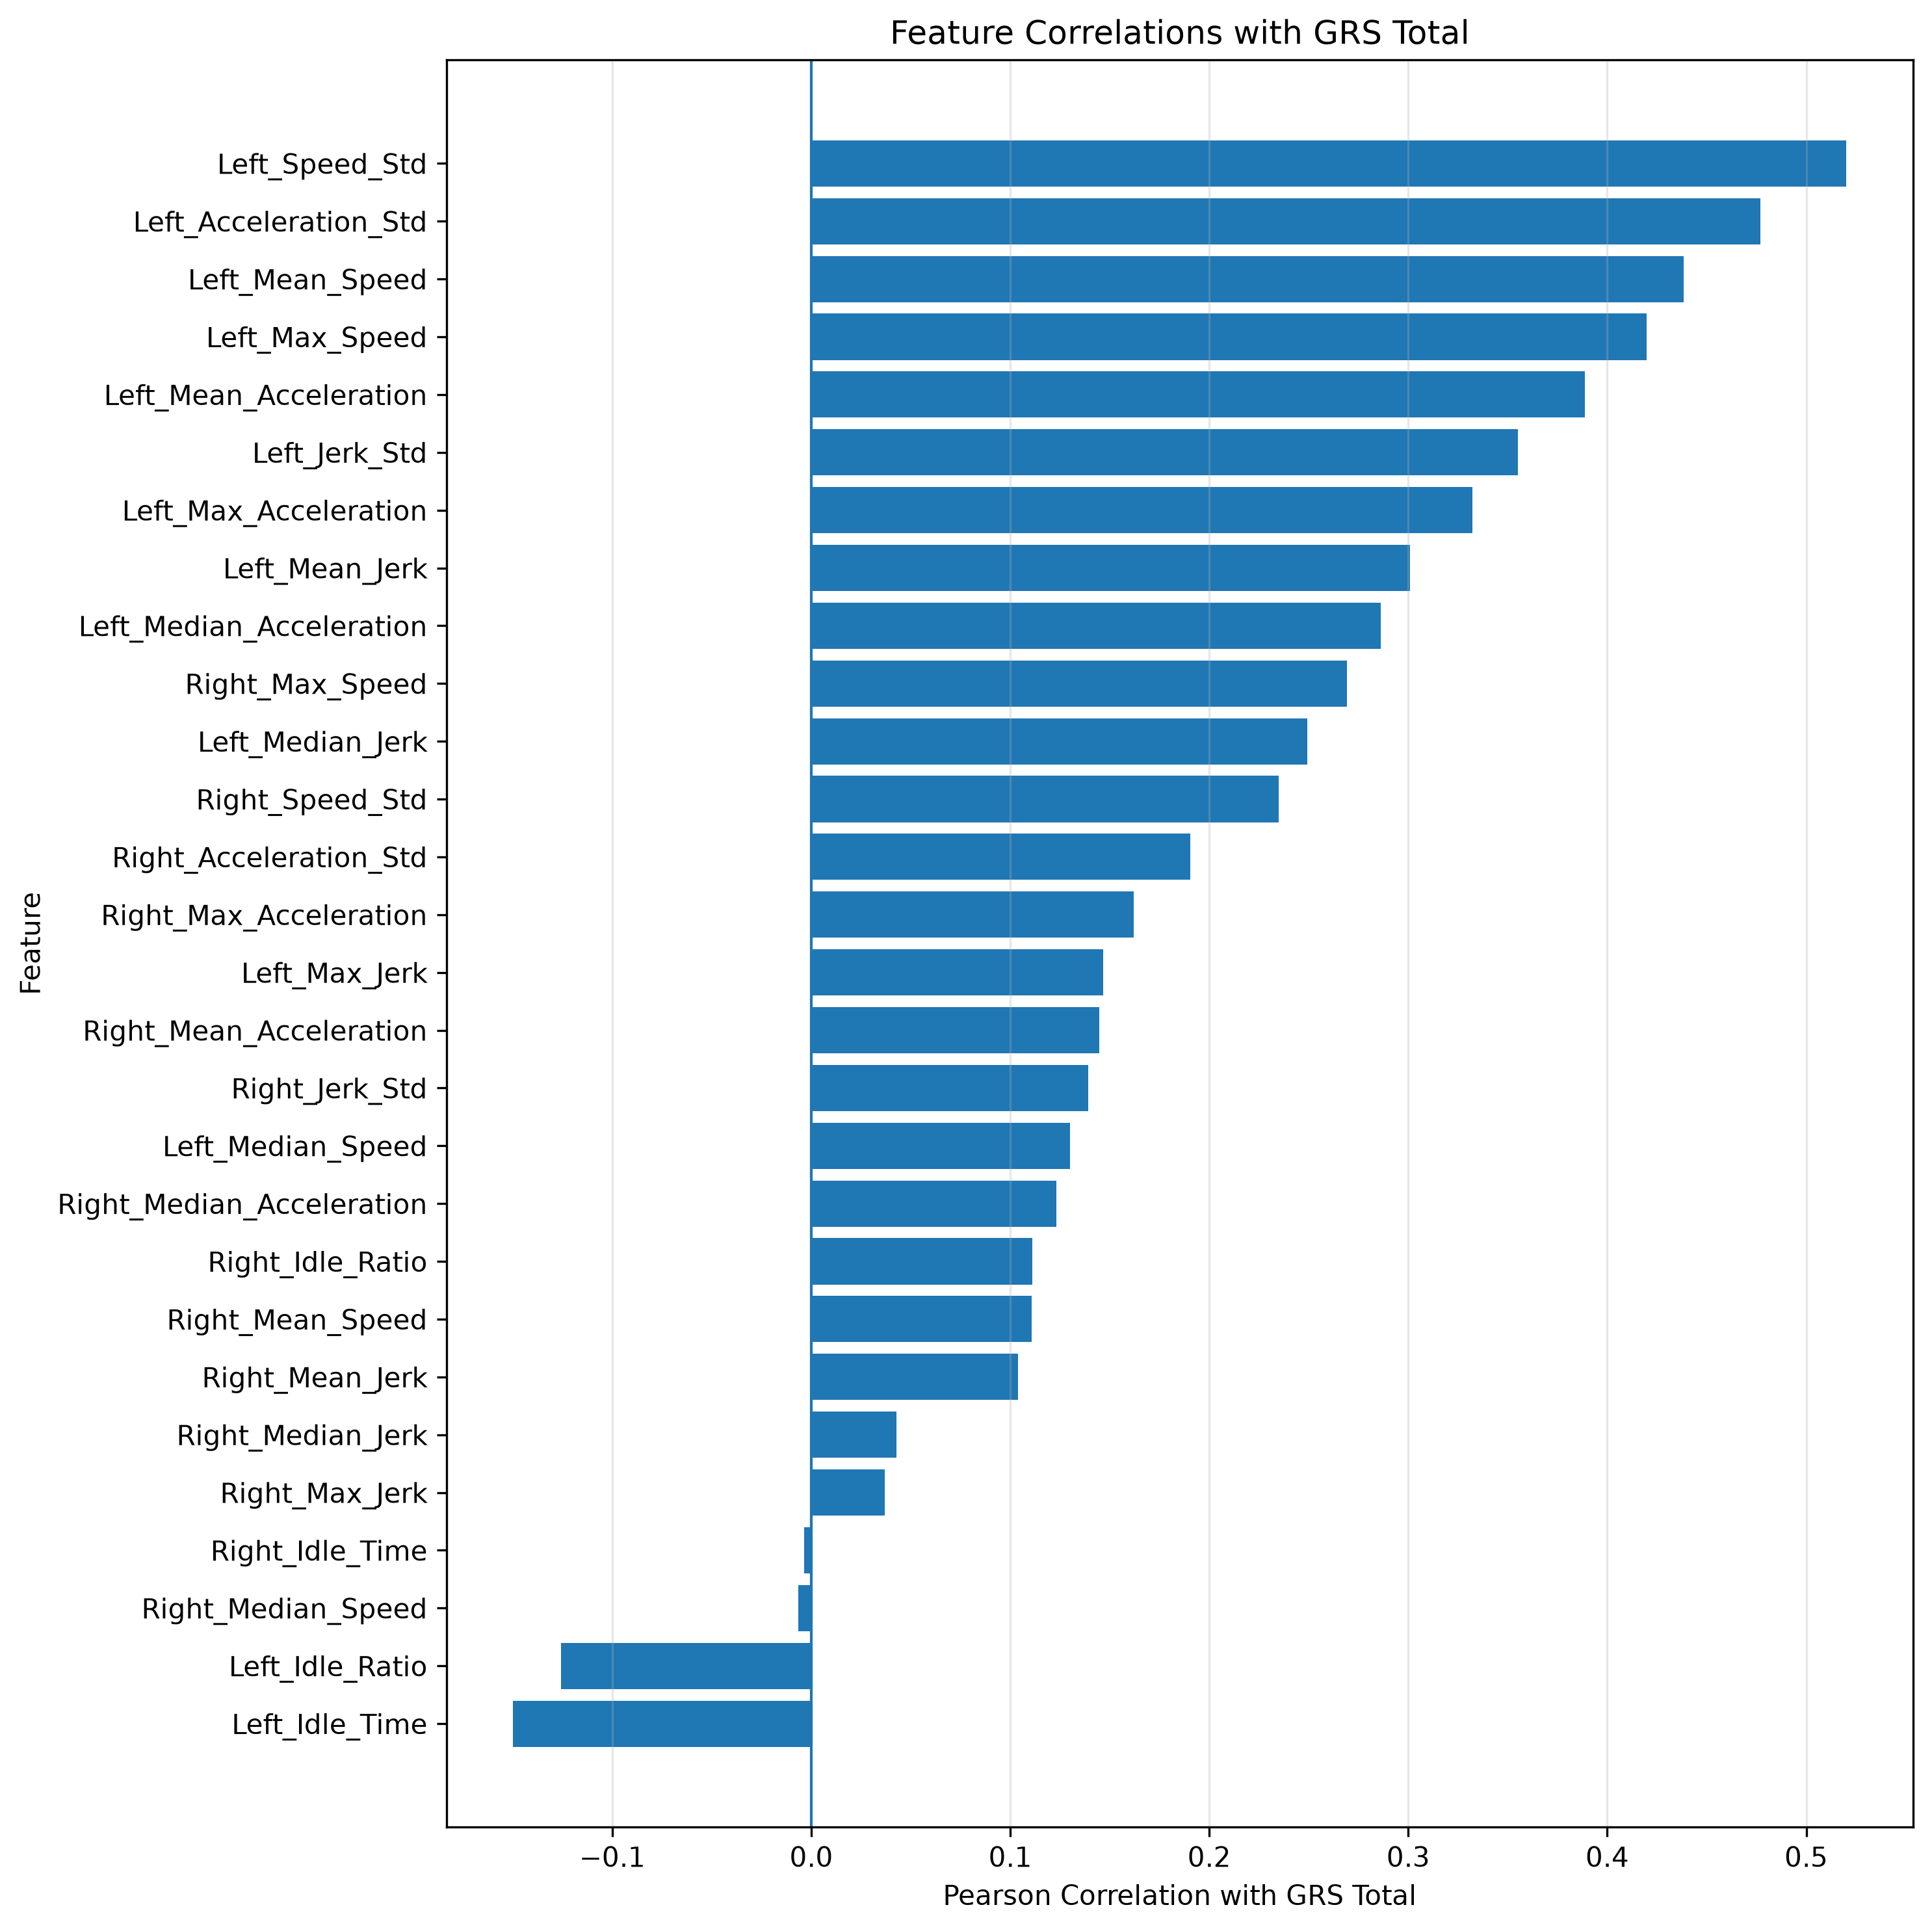

Values plotted in this chart, from the file beside it:
Feature, Pearson_Correlation, Absolute_Correlation, Direction
Left_Speed_Std, 0.5202, 0.5202, Positive
Left_Acceleration_Std, 0.4771, 0.4771, Positive
Left_Mean_Speed, 0.4385, 0.4385, Positive
Left_Max_Speed, 0.4198, 0.4198, Positive
Left_Mean_Acceleration, 0.3887, 0.3887, Positive
Left_Jerk_Std, 0.3552, 0.3552, Positive
Left_Max_Acceleration, 0.3322, 0.3322, Positive
Left_Mean_Jerk, 0.301, 0.301, Positive
Left_Median_Acceleration, 0.2862, 0.2862, Positive
Right_Max_Speed, 0.2692, 0.2692, Positive
Left_Median_Jerk, 0.2491, 0.2491, Positive
Right_Speed_Std, 0.235, 0.235, Positive
Right_Acceleration_Std, 0.1906, 0.1906, Positive
Right_Max_Acceleration, 0.1621, 0.1621, Positive
Left_Idle_Time, -0.1498, 0.1498, Negative
Left_Max_Jerk, 0.1468, 0.1468, Positive
Right_Mean_Acceleration, 0.1449, 0.1449, Positive
Right_Jerk_Std, 0.1393, 0.1393, Positive
Left_Median_Speed, 0.1299, 0.1299, Positive
Left_Idle_Ratio, -0.1257, 0.1257, Negative
Right_Median_Acceleration, 0.1231, 0.1231, Positive
Right_Idle_Ratio, 0.111, 0.111, Positive
Right_Mean_Speed, 0.1108, 0.1108, Positive
Right_Mean_Jerk, 0.1039, 0.1039, Positive
Right_Median_Jerk, 0.04295, 0.04295, Positive
Right_Max_Jerk, 0.0369, 0.0369, Positive
Right_Median_Speed, -0.006408, 0.006408, Negative
Right_Idle_Time, -0.003463, 0.003463, Negative
